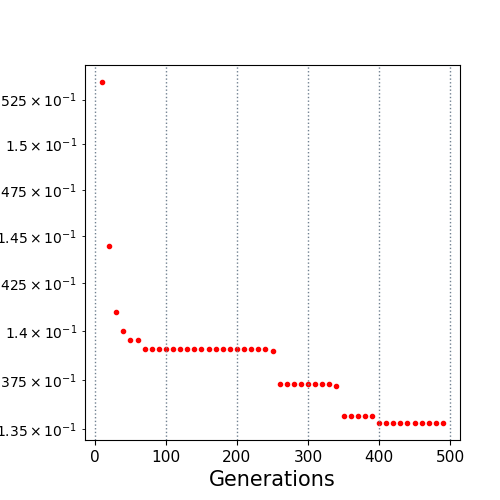

The file beside this chart, header and first rows:
10.0, 0.153493
20.0, 0.1445
30.0, 0.141
40.0, 0.14
50.0, 0.1395
60.0, 0.1395
70.0, 0.1391
80.0, 0.1391
90.0, 0.1391
100.0, 0.1391
110.0, 0.1391
120.0, 0.1391
130.0, 0.1391
140.0, 0.1391
150.0, 0.1391
160.0, 0.1391
170.0, 0.1391
180.0, 0.1391
190.0, 0.1391
200.0, 0.1391
210.0, 0.1391
220.0, 0.1391
230.0, 0.1391
240.0, 0.1391
250.0, 0.139
260.0, 0.1373
270.0, 0.1373
280.0, 0.1373
290.0, 0.1373
300.0, 0.1373
310.0, 0.1373
320.0, 0.1373
330.0, 0.1373
340.0, 0.1372
350.0, 0.1357
360.0, 0.1357
370.0, 0.1357
380.0, 0.1357
390.0, 0.1357
400.0, 0.1353
410.0, 0.1353
420.0, 0.1353
430.0, 0.1353
440.0, 0.1353
450.0, 0.1353
460.0, 0.1353
470.0, 0.1353
480.0, 0.1353
490.0, 0.1353
